3-way image classification set "data_synthetic" from GitHub (BG-traveling/RPS-Project-V2); label vocabulary: paper, rock, scissors.

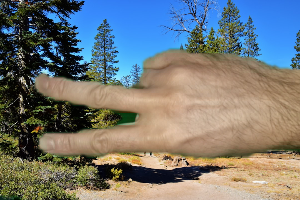
Label: scissors

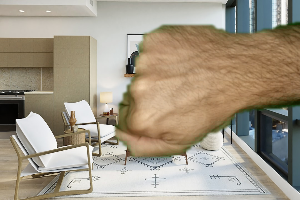
Label: rock

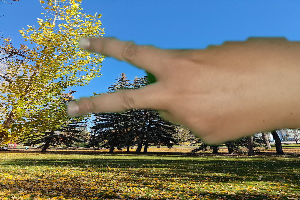
Label: scissors

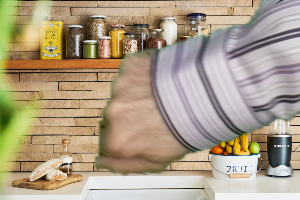
Label: rock

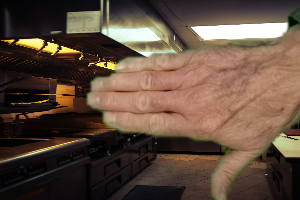
Label: paper

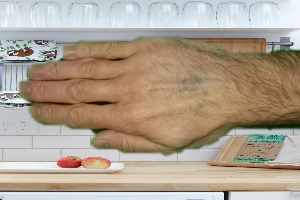
Label: paper
